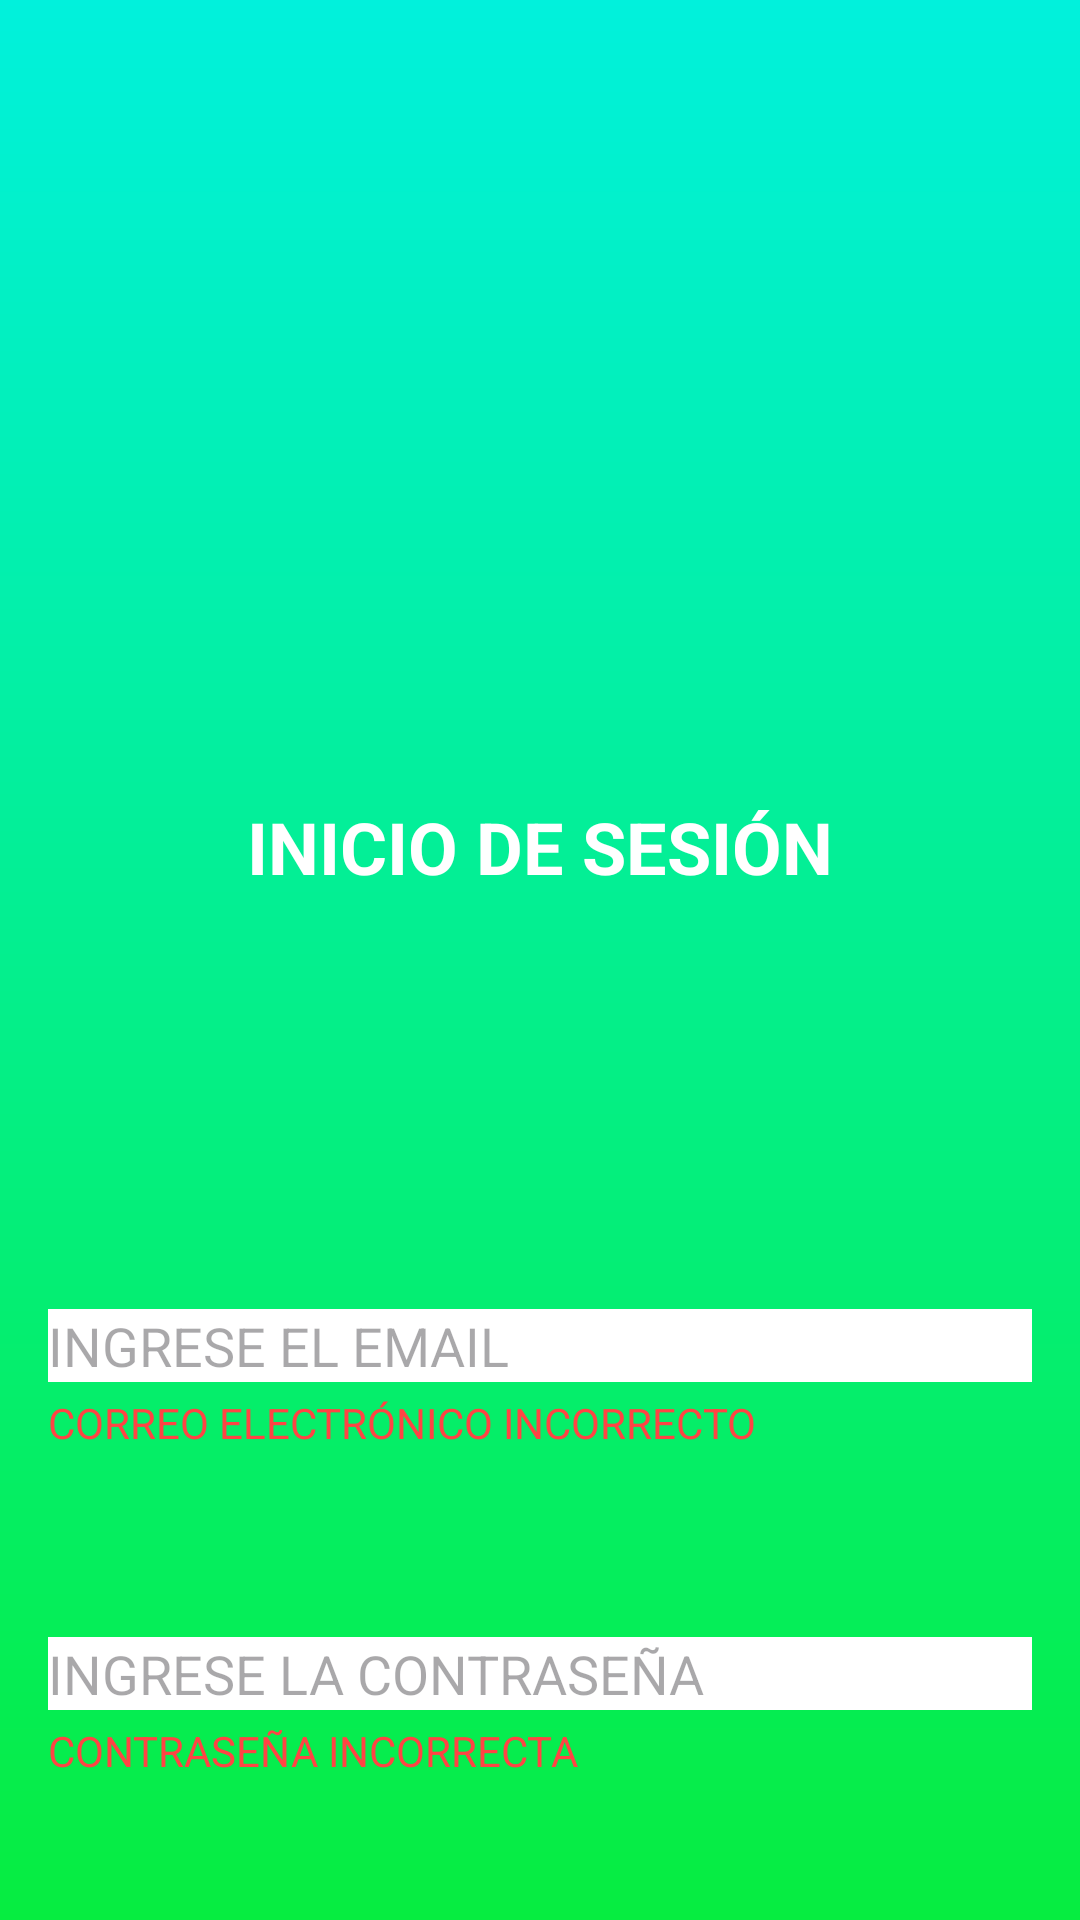

Reconstruct the res/layout file that produces this screen, plus the resources it refers to.
<!-- AndroidManifest.xml: application theme Base.Theme.ListaDeControl -->
<!-- res/layout/activity_error.xml -->
<?xml version="1.0" encoding="utf-8"?>
<RelativeLayout xmlns:android="http://schemas.android.com/apk/res/android"
    xmlns:tools="http://schemas.android.com/tools"
    android:layout_width="match_parent"
    android:layout_height="match_parent"
    android:padding="16dp"
    android:background="@drawable/gradient_background"
    tools:context=".ErrorActivity">

    <TextView
        android:id="@+id/titleTextView"
        android:layout_width="wrap_content"
        android:layout_height="wrap_content"
        android:text="@string/Inicio_Sesion"
        android:textSize="24sp"
        android:textStyle="bold"
        android:layout_centerHorizontal="true"
        android:layout_marginTop="250dp"
        android:textColor="@android:color/white"/>

    <EditText
        android:id="@+id/emailEditText"
        android:layout_width="match_parent"
        android:layout_height="wrap_content"
        android:layout_below="@id/titleTextView"
        android:layout_marginTop="138dp"
        android:autofillHints=""
        android:background="@android:color/white"
        android:hint="@string/ingreso_email"
        android:inputType="textEmailAddress" />

    <TextView
        android:id="@+id/emailErrorTextView"
        android:layout_width="wrap_content"
        android:layout_height="wrap_content"
        android:text="@string/correo_incorrecto"
        android:textColor="@android:color/holo_red_light"
        android:layout_below="@id/emailEditText"
        android:layout_marginTop="4dp"/>

    <EditText
        android:id="@+id/passwordEditText"
        android:layout_width="match_parent"
        android:layout_height="wrap_content"
        android:layout_below="@id/emailErrorTextView"
        android:layout_marginTop="62dp"
        android:autofillHints=""
        android:background="@android:color/white"
        android:hint="@string/ingreso_contraseña"
        android:inputType="textPassword" />

    <TextView
        android:id="@+id/passwordErrorTextView"
        android:layout_width="wrap_content"
        android:layout_height="wrap_content"
        android:text="@string/contraseña_incorrecta"
        android:textColor="@android:color/holo_red_light"
        android:layout_below="@id/passwordEditText"
        android:layout_marginTop="4dp"/>

    <Button
        android:id="@+id/retryButton"
        android:layout_width="match_parent"
        android:layout_height="wrap_content"
        android:layout_below="@id/passwordErrorTextView"
        android:layout_marginTop="170dp"
        android:backgroundTint="@android:color/holo_blue_dark"
        android:text="@string/intentalo_de_nuevo" />
</RelativeLayout>
<!-- resources referenced by this layout -->
<resources>
  <!-- drawable gradient_background (drawable) -->
  <?xml version="1.0" encoding="utf-8"?>
  <layer-list xmlns:android="http://schemas.android.com/apk/res/android">
      <item>
          <shape>
              <gradient
                  android:angle="90"
                  android:startColor="#06ED40"
                  android:endColor="#01F1DC"
                  android:type="linear" />
          </shape>
      </item>
  </layer-list>
  <string name="Inicio_Sesion">INICIO DE SESIÓN</string>
  <string name="correo_incorrecto">CORREO ELECTRÓNICO INCORRECTO</string>
  <string name="ingreso_email">INGRESE EL EMAIL</string>
  <string name="intentalo_de_nuevo">INTENTALO DE NUEVO</string>
  <style name="Base.Theme.ListaDeControl" parent="Theme.Material3.DayNight.NoActionBar">
          
          
      </style>
</resources>
